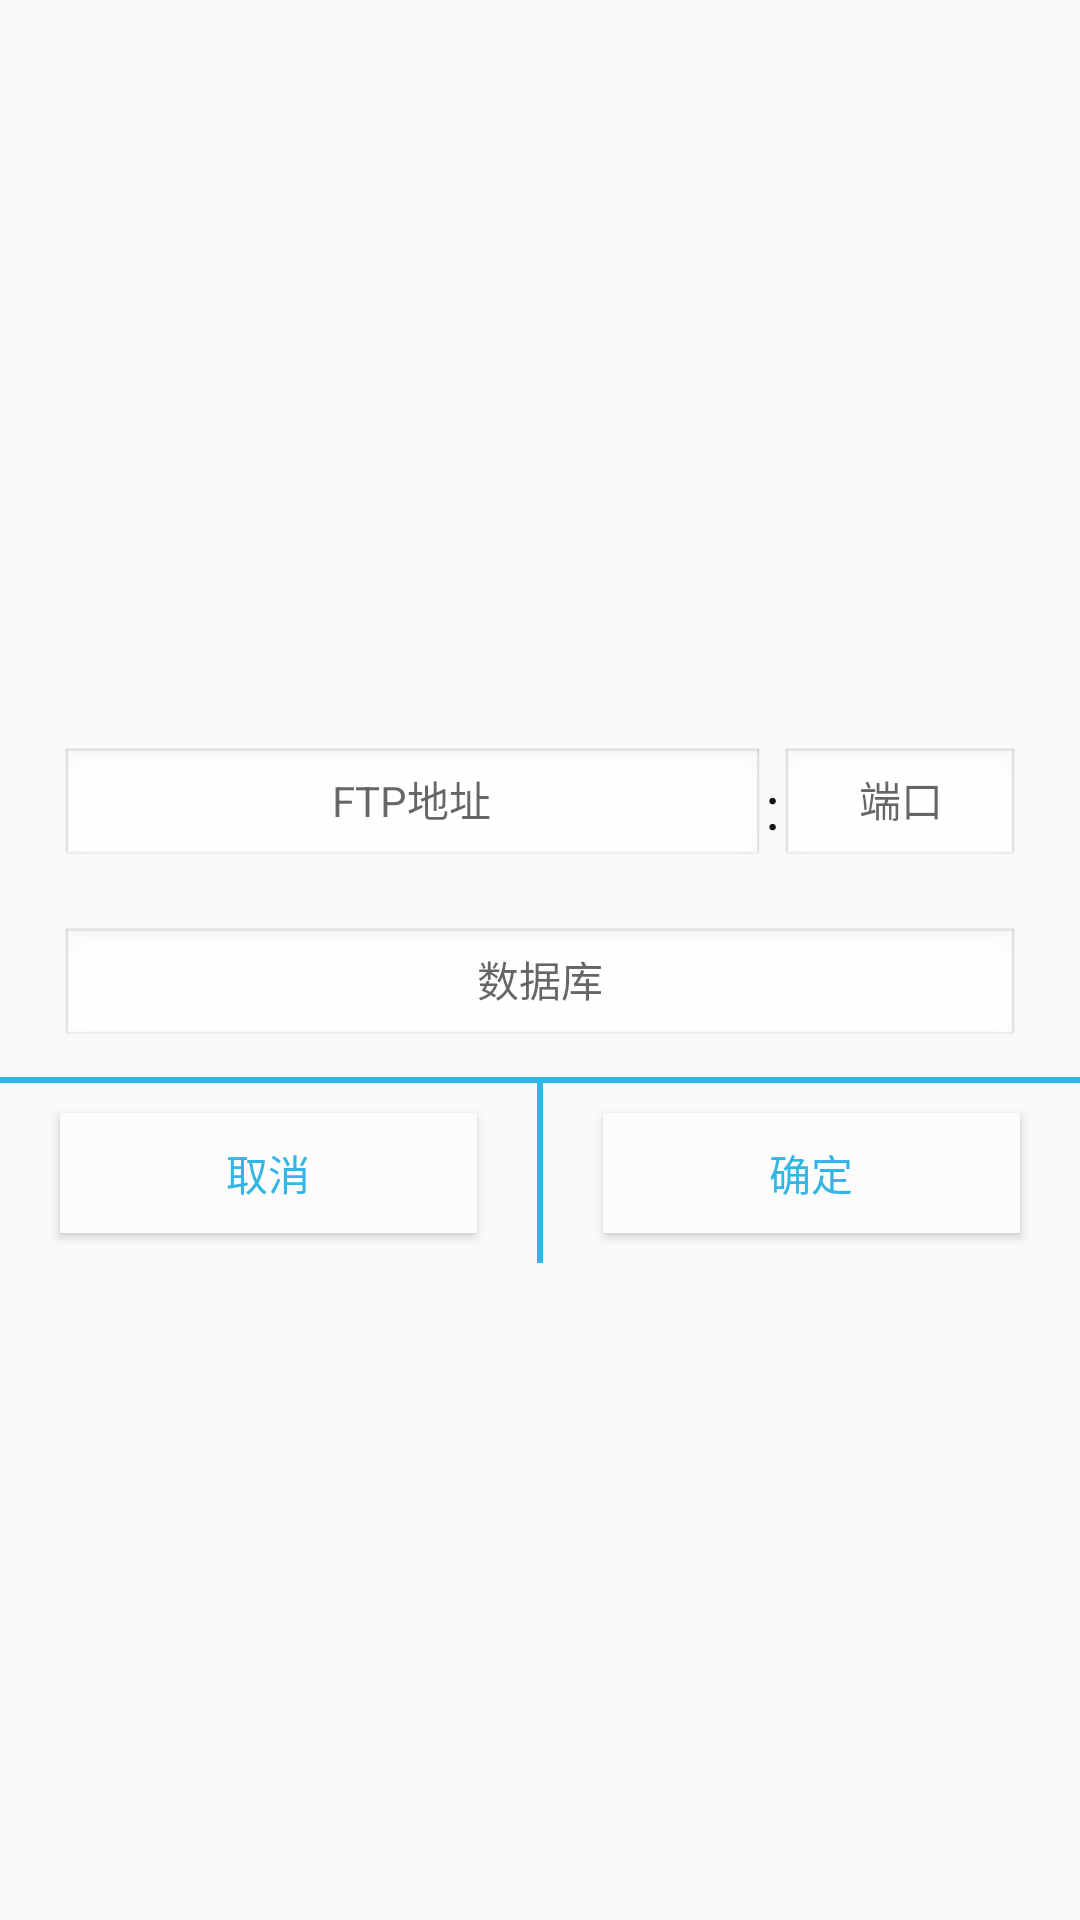

The Android layout XML behind this screen, and the referenced resources:
<!-- AndroidManifest.xml: application theme AppTheme -->
<!-- res/layout/setting_server_ip.xml -->
<?xml version="1.0" encoding="utf-8"?>
<LinearLayout xmlns:android="http://schemas.android.com/apk/res/android"
    xmlns:Android="http://schemas.android.com/tools"
    android:id="@+id/line1"
    android:layout_width="match_parent"
    android:layout_height="match_parent"
    android:background="@drawable/white_bg_shape"
    android:gravity="center"
    android:orientation="vertical" >



    <LinearLayout
        android:layout_width="match_parent"
        android:layout_height="60dp"
        android:layout_marginTop="20dp"
        android:layout_marginLeft="20dp"
        android:layout_marginRight="20dp"
        android:focusableInTouchMode="true"
        android:gravity="center"
        android:orientation="horizontal" >

        <EditText
            android:id="@+id/ftp_ip"
            android:layout_width="match_parent"
            android:layout_height="40dp"
            android:layout_weight="1"
            android:background="@android:drawable/edit_text"
            android:digits="1234567890."
            android:gravity="center"
            android:hint="FTP地址"
            android:singleLine="true"
            android:inputType="numberDecimal"
            android:paddingLeft="10dp"
            android:textColor="#131313"
            android:textSize="14sp" />

        <TextView
            android:layout_width="5dp"
            android:layout_height="50dp"
            android:gravity="center"
            android:text=":"
            android:textColor="#131313"
            android:textSize="20sp" />

        <EditText
            android:id="@+id/ftp_port"
            android:layout_width="80dp"
            android:layout_height="40dp"
            android:background="@android:drawable/edit_text"
            android:digits="1234567890"
            android:gravity="center"
            android:hint="端口"
            android:singleLine="true"
            android:inputType="numberDecimal"
            android:paddingRight="10dp"
            android:textColor="#131313"
            android:textSize="14sp" />
    </LinearLayout>

    <LinearLayout
        android:layout_width="match_parent"
        android:layout_height="60dp"
        android:gravity="center"
        android:orientation="horizontal" >



        <EditText
            android:id="@+id/database"
            android:layout_width="match_parent"
            android:layout_height="40dp"
            android:layout_marginLeft="20dp"
            android:layout_marginRight="20dp"
            android:background="@android:drawable/edit_text"
            android:gravity="center"
            android:hint="数据库"
            android:singleLine="true"
            android:textColor="#131313"
            android:textSize="14sp" />

    </LinearLayout>

    <View
        android:layout_width="fill_parent"
        android:layout_height="2dip"
        android:background="#33B5E5" />

    <LinearLayout
        android:layout_width="match_parent"
        android:layout_height="60dp"
        android:gravity="center" >

        <Button
            android:layout_weight="1"
            android:id="@+id/setting_cancle"
            android:layout_width="wrap_content"
            android:layout_height="40dp"
            android:layout_marginRight="20dp"
            android:layout_marginLeft="20dp"
            android:background="#FCFCFC"
            android:text="取消"
            android:textColor="#33B5E5" />

        <View
            android:layout_width="2dip"
            android:layout_height="match_parent"
            android:background="#33B5E5" />

        <Button
            android:id="@+id/setting_ok"
            android:layout_weight="1"
            android:layout_width="wrap_content"
            android:layout_height="40dp"
            android:layout_marginLeft="20dp"
            android:layout_marginRight="20dp"
            android:background="#FCFCFC"
            android:text="确定"
            android:textColor="#33B5E5" />
    </LinearLayout>



</LinearLayout>
<!-- resources referenced by this layout -->
<resources>
  <style name="AppTheme" parent="Theme.AppCompat.Light.NoActionBar">
          
          <item name="colorPrimary">@color/colorPrimary</item>
          <item name="colorPrimaryDark">@color/colorPrimaryDark</item>
          <item name="colorAccent">@color/bottomBtTextColor</item>
      </style>
  <color name="colorPrimary">#3F51B5</color>
  <color name="colorPrimaryDark">#303F9F</color>
  <color name="bottomBtTextColor">#5F9AEA</color>
</resources>
